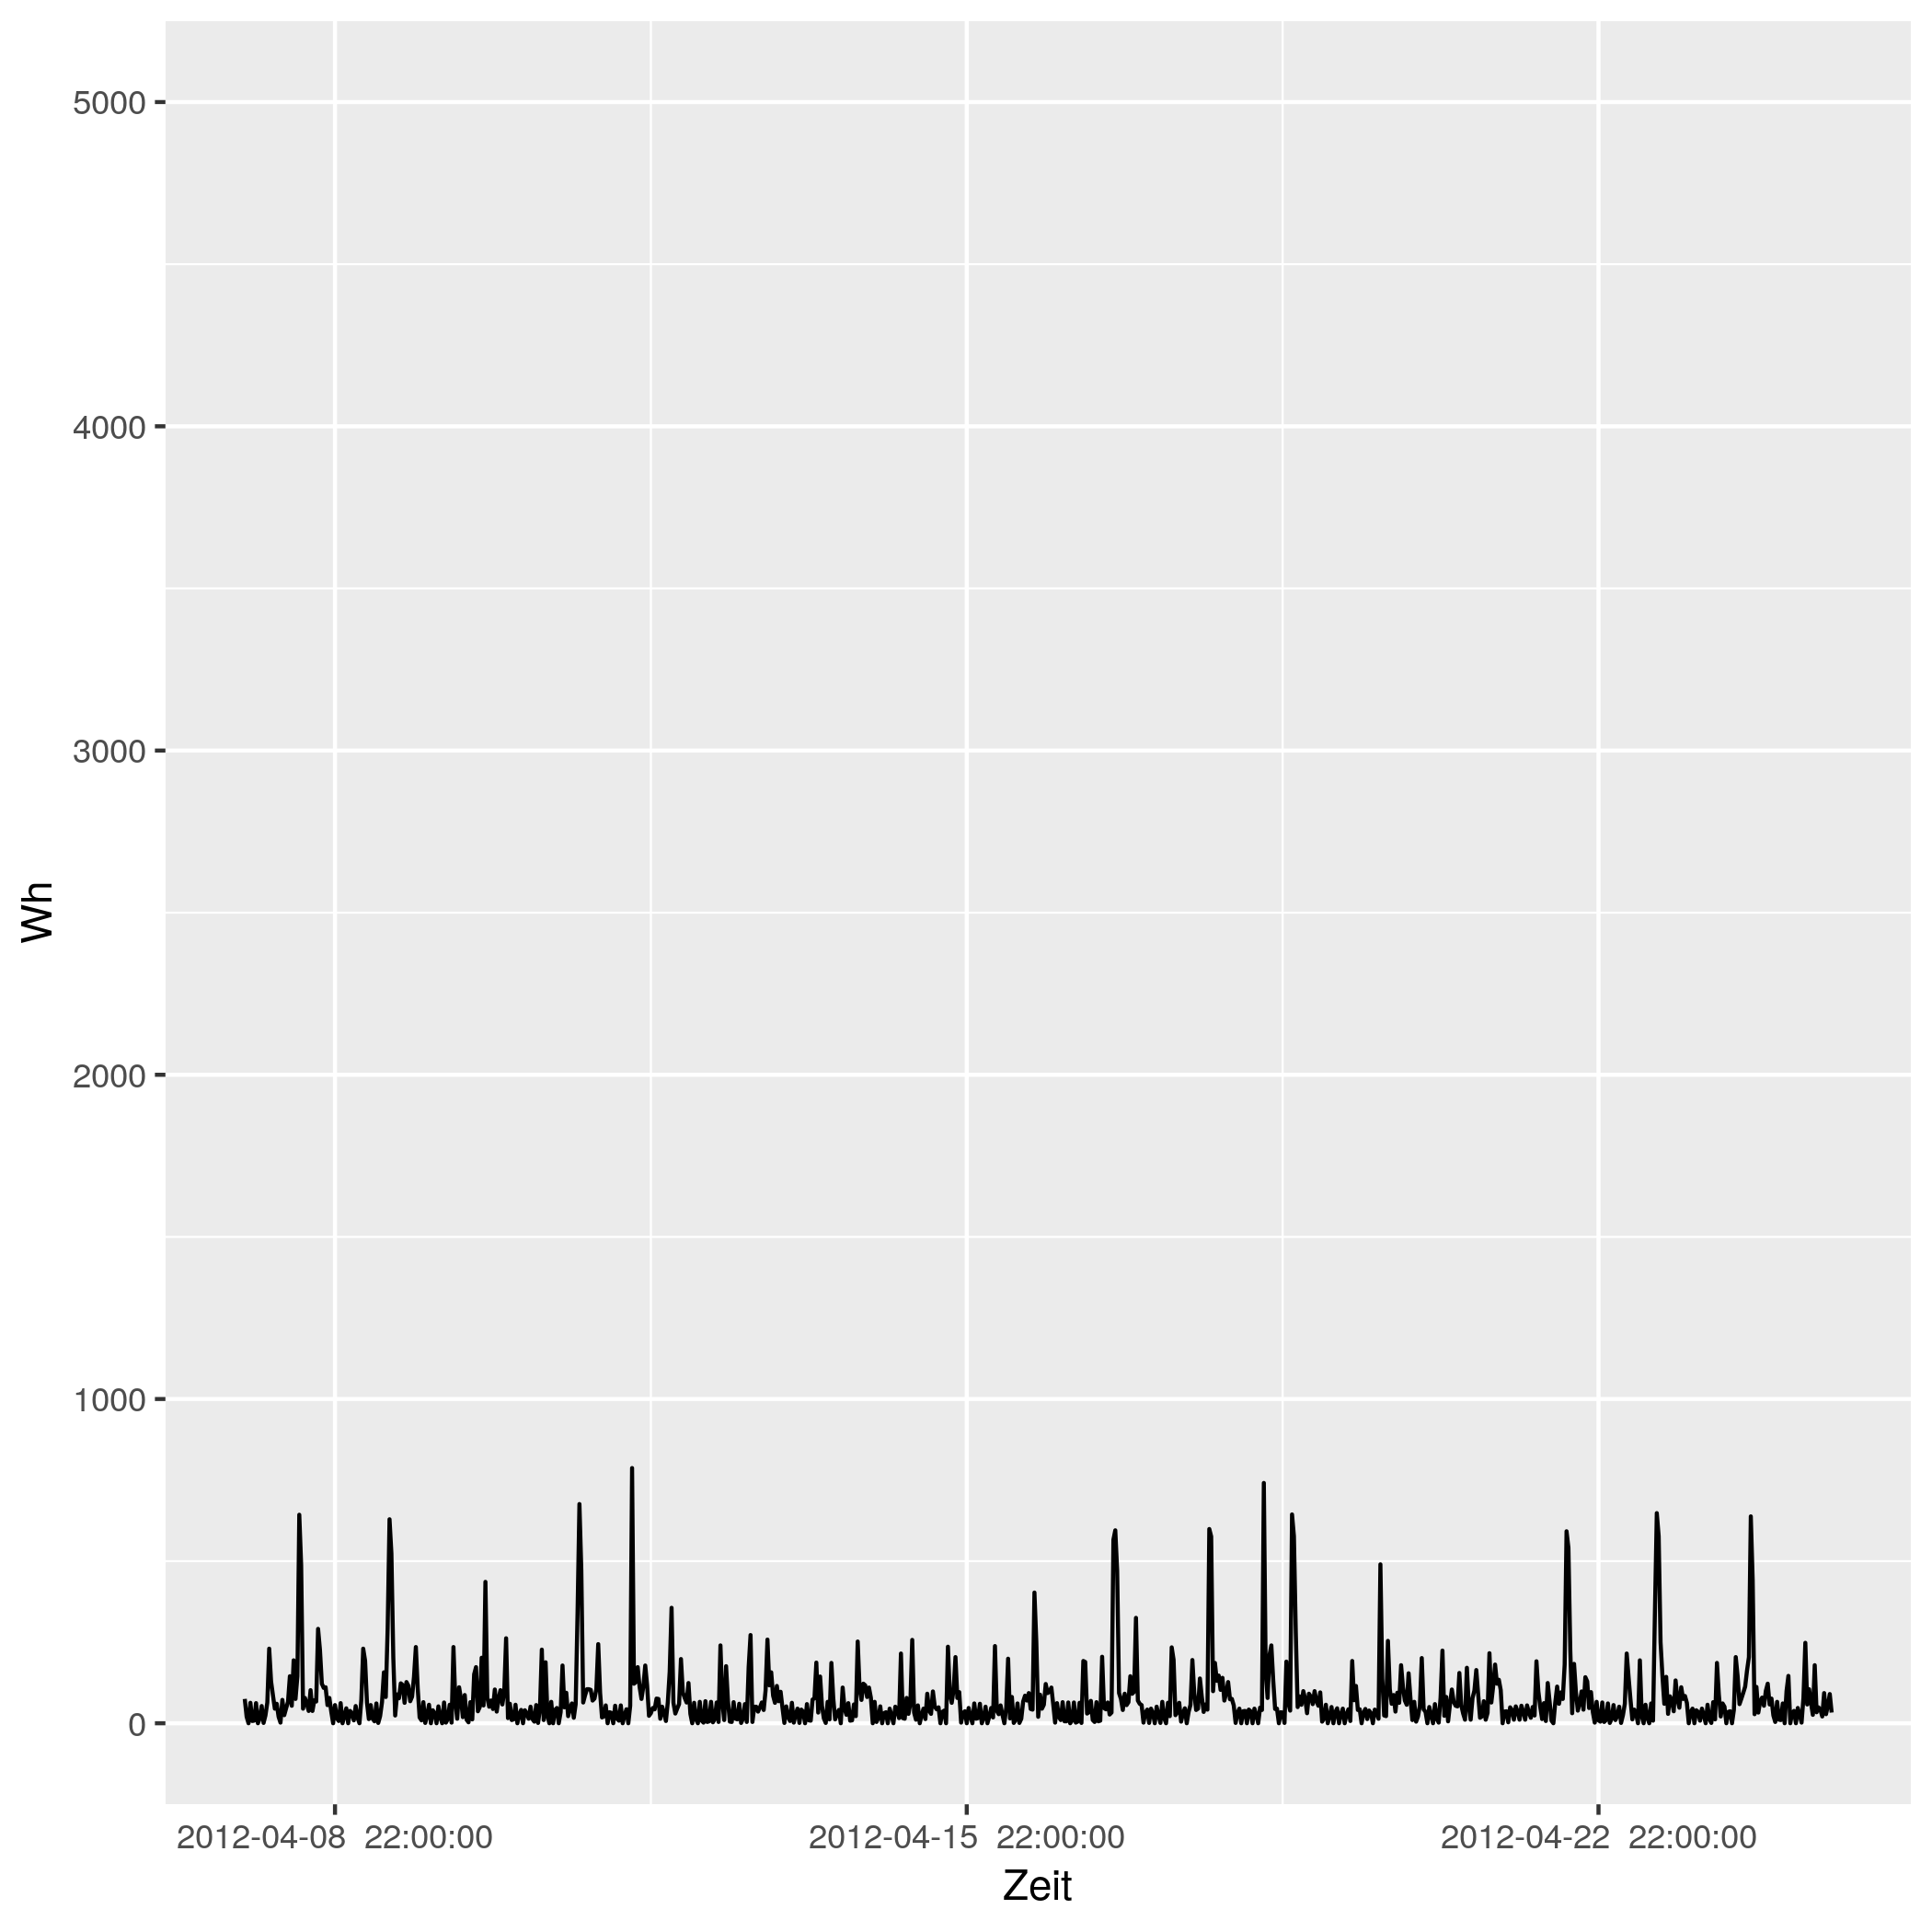

Values plotted in this chart, from the file beside it:
# file...... strom/strom_82.csv
# date...... Mon Nov 16 14:33:49 2020
# user...... gregor
# host...... (null)
# target.... triplex_meter 768
# trigger... (none)
# interval.. 1800
# limit..... 0
# timestamp, measured_real_energy, measured_power, measured_real_power, measured_demand, monthly_bill, price
2012-04-08 00:00:00 UTC, +0, +75+0d, +75, +75, +0, +30
2012-04-08 00:30:00 UTC, +37.5, +20-1.01778e-14d, +20, +75, +1.125, 0.06514
2012-04-08 01:00:00 UTC, +47.5, +0+0d, +0, +75, 1.126, 0.06514
2012-04-08 01:30:00 UTC, +47.5, +63-1.61552e-14d, +63, +75, 1.126, 0.06328
2012-04-08 02:00:00 UTC, +79, +7-1.81746e-14d, +7, +75, 1.128, 0.06328
2012-04-08 02:30:00 UTC, +82.5, +8+6.36111e-15d, +8, +75, 1.128, 0.04793
2012-04-08 03:00:00 UTC, +86.5, +62-1.96989e-14d, +62, +75, 1.128, 0.04793
2012-04-08 03:30:00 UTC, +117.5, +0+0d, +0, +75, 1.13, 0.05498
2012-04-08 04:00:00 UTC, +117.5, +15-1.01778e-14d, +15, +75, 1.13, 0.05498
2012-04-08 04:30:00 UTC, +125, +53+3.84067e-15d, +53, +75, 1.13, 0.05414
2012-04-08 05:00:00 UTC, +151.5, +1-3.18055e-15d, +1, +75, 1.131, 0.05414
2012-04-08 05:30:00 UTC, +152, +24-4.24074e-15d, +24, +75, 1.131, 0.05269
2012-04-08 06:00:00 UTC, +164, +64+0d, +64, +75, 1.132, 0.05269
2012-04-08 06:30:00 UTC, +196, +230-1.41604e-14d, +230, +230, 1.134, 0.02568
2012-04-08 07:00:00 UTC, +311, +129-6.3118e-15d, +129, +230, 1.137, 0.02568
2012-04-08 07:30:00 UTC, +375.5, +86+4.73385e-15d, +86, +230, 1.138, 0.04876
2012-04-08 08:00:00 UTC, +418.5, +45-4.52346e-15d, +45, +230, 1.14, 0.04876
2012-04-08 08:30:00 UTC, +441, +60+3.39259e-15d, +60, +230, 1.142, 0.06073
2012-04-08 09:00:00 UTC, +471, +20-5.08889e-15d, +20, +230, 1.143, 0.06073
2012-04-08 09:30:00 UTC, +481, +2+6.36111e-15d, +2, +230, 1.144, 0.06744
2012-04-08 10:00:00 UTC, +482, +72-2.82716e-15d, +72, +230, 1.144, 0.06744
2012-04-08 10:30:00 UTC, +518, +25-8.14222e-15d, +25, +230, 1.146, 0.07714
2012-04-08 11:00:00 UTC, +530.5, +46-4.42512e-15d, +46, +230, 1.147, 0.07714
2012-04-08 11:30:00 UTC, +553.5, +66+3.08417e-15d, +66, +230, 1.149, 0.1151
2012-04-08 12:00:00 UTC, +586.5, +145-1.6846e-14d, +145, +230, +1.153, 0.1151
2012-04-08 12:30:00 UTC, +659, +54-7.53909e-15d, +54, +230, 1.161, 0.3145
2012-04-08 13:00:00 UTC, +686, +194-8.39404e-15d, +194, +230, 1.17, 0.3145
2012-04-08 13:30:00 UTC, +783, +75-1.08563e-14d, +75, +230, 1.2, 0.1033
2012-04-08 14:00:00 UTC, +820.5, +145-1.6846e-14d, +145, +230, 1.204, 0.1033
2012-04-08 14:30:00 UTC, +893, +643+0d, +643, +643, 1.212, 0.1075
2012-04-08 15:00:00 UTC, 1214, +487-2.0063e-14d, +487, +643, 1.246, 0.1075
2012-04-08 15:30:00 UTC, +1458, +45+4.52346e-15d, +45, +643, 1.272, 0.09098
2012-04-08 16:00:00 UTC, 1480, +78+1.04387e-14d, +78, +643, 1.274, 0.09098
2012-04-08 16:30:00 UTC, 1520, +60-2.03555e-14d, +60, +643, 1.278, 0.09947
2012-04-08 17:00:00 UTC, 1550, +38-1.07134e-14d, +38, +643, 1.281, 0.09947
2012-04-08 17:30:00 UTC, 1568, +102-1.59651e-14d, +102, +643, 1.283, 0.1634
2012-04-08 18:00:00 UTC, 1620, +38-1.60702e-14d, +38, +643, 1.291, 0.1634
2012-04-08 18:30:00 UTC, 1638, +71-1.14679e-14d, +71, +643, 1.294, 0.1888
2012-04-08 19:00:00 UTC, +1674, +67+3.03814e-15d, +67, +643, 1.301, 0.1888
2012-04-08 19:30:00 UTC, 1708, +291-5.59603e-15d, +291, +643, 1.307, 0.1226
2012-04-08 20:00:00 UTC, +1853, +226+3.60275e-15d, +226, +643, 1.325, 0.1226
2012-04-08 20:30:00 UTC, +1966, +122-1.00109e-14d, +122, +643, 1.339, 0.2817
2012-04-08 21:00:00 UTC, +2027, +109-3.73496e-15d, +109, +643, 1.356, 0.2817
2012-04-08 21:30:00 UTC, 2082, +111-1.46707e-14d, +111, +643, 1.372, 0.2406
2012-04-08 22:00:00 UTC, +2137, +56-3.63492e-15d, +56, +643, 1.385, 0.2406
2012-04-08 22:30:00 UTC, +2165, +78-1.56581e-14d, +78, +643, 1.392, 0.08283
2012-04-08 23:00:00 UTC, +2204, +36+5.65432e-15d, +36, +643, 1.395, 0.08283
2012-04-08 23:30:00 UTC, +2222, +0+0d, +0, +643, 1.396, 0.08101
2012-04-09 00:00:00 UTC, +2222, +56-3.63492e-15d, +56, +643, 1.396, 0.08101
2012-04-09 00:30:00 UTC, +2250, +15+0d, +15, +643, 1.399, 0.06234
2012-04-09 01:00:00 UTC, 2258, +7-7.26984e-15d, +7, +643, 1.399, 0.06234
2012-04-09 01:30:00 UTC, +2261, +62+3.28315e-15d, +62, +643, 1.399, 0.0584
... 793 more rows
